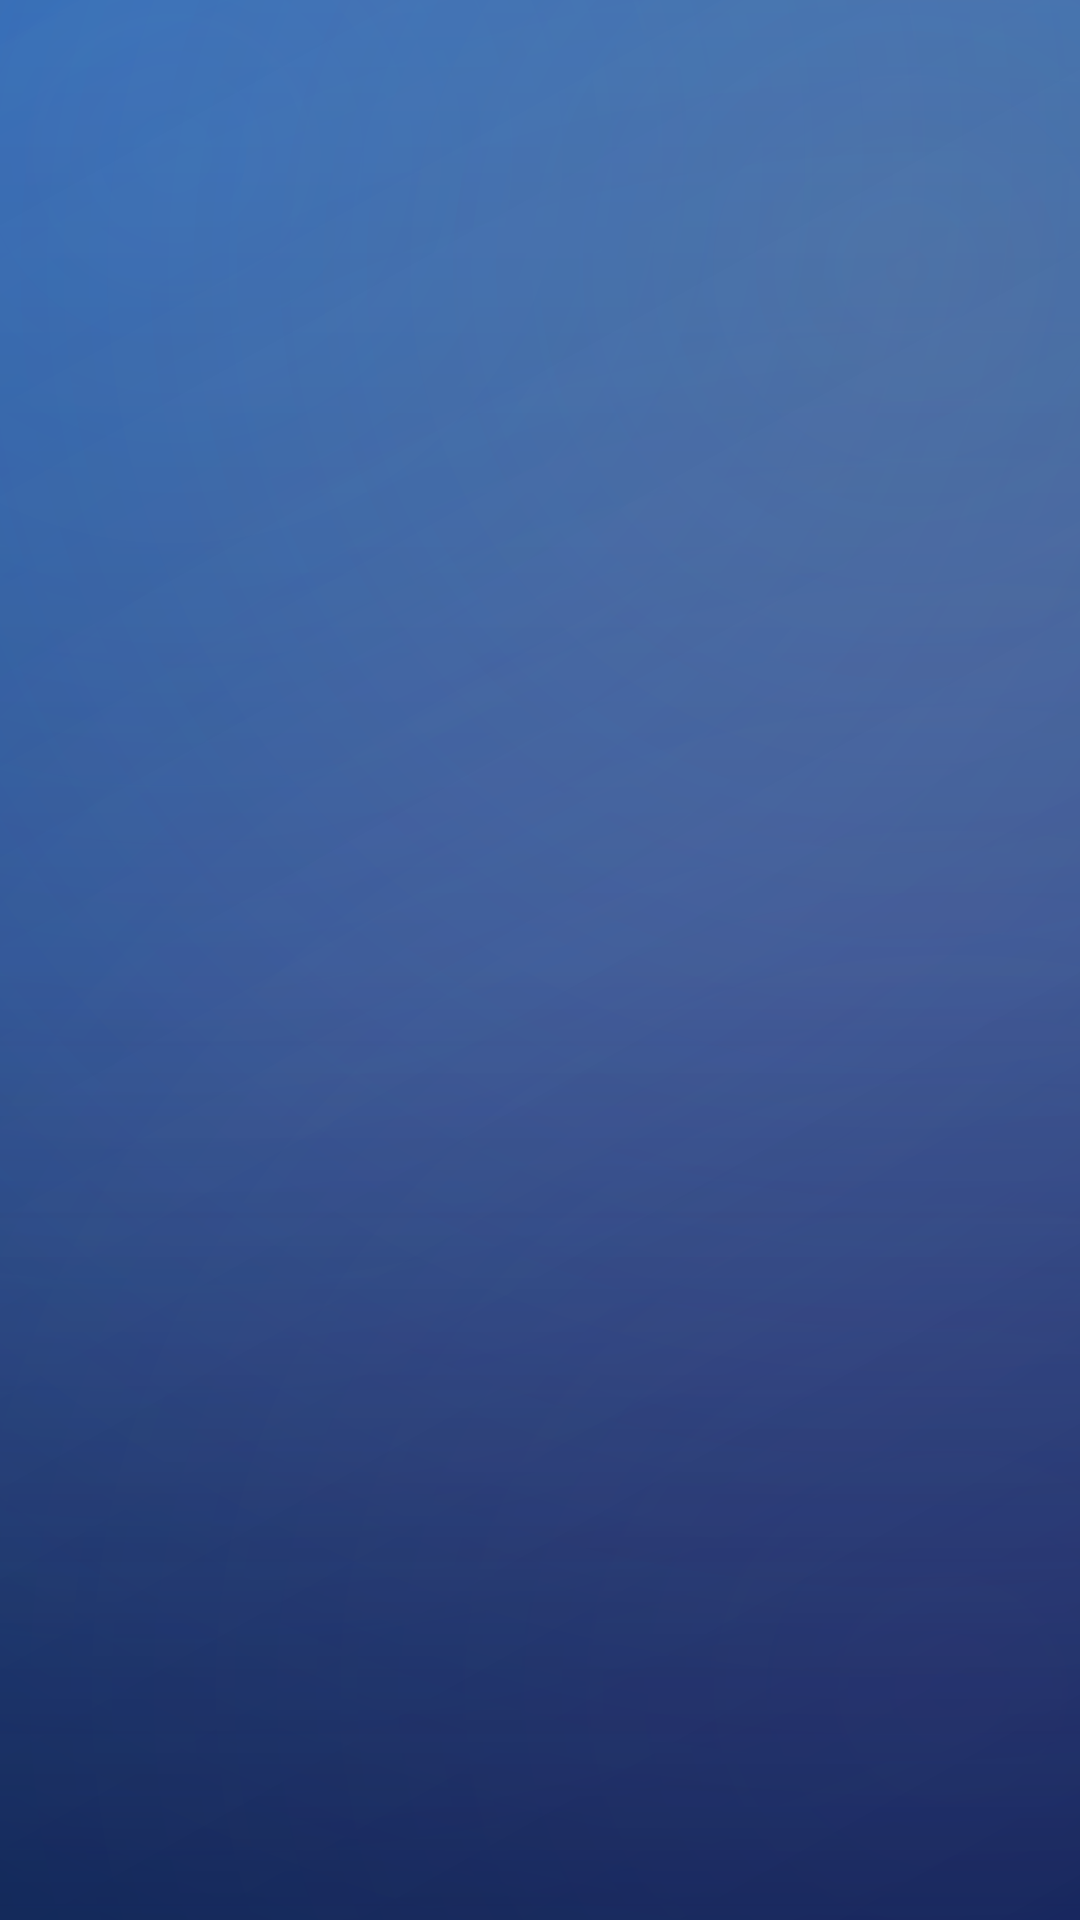

Android layout source for this screen:
<!-- AndroidManifest.xml: application theme Theme.TvIptv -->
<!-- res/layout/activity_qr.xml -->
<?xml version="1.0" encoding="utf-8"?>
<LinearLayout xmlns:android="http://schemas.android.com/apk/res/android"
    android:layout_width="match_parent"
    android:layout_height="match_parent"
    android:background="@drawable/bg_wall"
    android:gravity="center"
    android:orientation="horizontal"
    android:paddingStart="60dp"
    android:paddingTop="40dp"
    android:paddingEnd="60dp"
    android:paddingBottom="40dp">

    
    <FrameLayout
        android:layout_width="340dp"
        android:layout_height="340dp"
        android:background="@drawable/bg_qr_card"
        android:padding="20dp">

        <ImageView
            android:id="@+id/qrImage"
            android:layout_width="300dp"
            android:layout_height="300dp"
            android:layout_gravity="center"
            android:contentDescription="配置页二维码"
            android:scaleType="fitCenter" />
    </FrameLayout>

    <LinearLayout
        android:layout_width="0dp"
        android:layout_height="wrap_content"
        android:layout_marginStart="52dp"
        android:layout_weight="1"
        android:orientation="vertical">

        <View
            android:layout_width="46dp"
            android:layout_height="4dp"
            android:background="@drawable/accent_gradient" />

        <TextView
            android:id="@+id/qrTitle"
            android:layout_width="wrap_content"
            android:layout_height="wrap_content"
            android:layout_marginTop="16dp"
            android:text="手机扫码配置"
            android:textColor="@color/text_primary"
            android:textSize="30sp"
            android:textStyle="bold" />

        <TextView
            android:id="@+id/qrSubtitle"
            android:layout_width="wrap_content"
            android:layout_height="wrap_content"
            android:layout_marginTop="8dp"
            android:text="不用遥控器打字，用手机填接口和设置，电视端立即生效"
            android:textColor="@color/text_secondary"
            android:textSize="13sp" />

        <LinearLayout
            android:layout_width="wrap_content"
            android:layout_height="wrap_content"
            android:layout_marginTop="24dp"
            android:gravity="center_vertical"
            android:orientation="horizontal">

            <TextView
                android:layout_width="wrap_content"
                android:layout_height="wrap_content"
                android:text="配对 PIN"
                android:textColor="@color/text_muted"
                android:textSize="12sp" />

            <TextView
                android:id="@+id/qrPin"
                android:layout_width="wrap_content"
                android:layout_height="wrap_content"
                android:layout_marginStart="14dp"
                android:background="@drawable/bg_pin"
                android:paddingStart="20dp"
                android:paddingTop="8dp"
                android:paddingEnd="20dp"
                android:paddingBottom="8dp"
                android:textColor="#FFFFFF"
                android:textSize="24sp"
                android:textStyle="bold" />
        </LinearLayout>

        <TextView
            android:id="@+id/qrUrl"
            android:layout_width="wrap_content"
            android:layout_height="wrap_content"
            android:layout_marginTop="18dp"
            android:textColor="#AFCBFF"
            android:textSize="14sp"
            android:textStyle="bold" />

        <TextView
            android:id="@+id/qrStatus"
            android:layout_width="wrap_content"
            android:layout_height="wrap_content"
            android:layout_marginTop="10dp"
            android:textColor="@color/success"
            android:textSize="12sp" />

        <TextView
            android:id="@+id/qrSteps"
            android:layout_width="wrap_content"
            android:layout_height="wrap_content"
            android:layout_marginTop="24dp"
            android:lineSpacingExtra="5dp"
            android:text="1　手机与盒子连同一个 WiFi\n2　用相机 / 微信扫左侧二维码\n3　填接口、POST 参数、Token、XMLTV 地址\n4　点保存，回到电视频道墙自动刷新"
            android:textColor="@color/text_secondary"
            android:textSize="12.5sp" />

        <TextView
            android:layout_width="wrap_content"
            android:layout_height="wrap_content"
            android:layout_marginTop="26dp"
            android:background="@drawable/bg_overlay"
            android:paddingStart="16dp"
            android:paddingTop="8dp"
            android:paddingEnd="16dp"
            android:paddingBottom="8dp"
            android:text="BACK 返回设置　·　返回后配置服务自动关闭"
            android:textColor="@color/text_muted"
            android:textSize="11sp" />
    </LinearLayout>

</LinearLayout>
<!-- resources referenced by this layout -->
<resources>
  <color name="success">#3DDC97</color>
  <color name="text_muted">#8AA7D2</color>
  <color name="text_primary">#F2F7FF</color>
  <color name="text_secondary">#AFC6E8</color>
  <!-- drawable accent_gradient (drawable) -->
  <?xml version="1.0" encoding="utf-8"?>
  <layer-list xmlns:android="http://schemas.android.com/apk/res/android">
      <item>
          <shape android:shape="rectangle">
              <gradient
                  android:angle="135"
                  android:endColor="#4FC3F0"
                  android:startColor="#5B9BFF"
                  android:type="linear" />
              <corners android:radius="20dp" />
          </shape>
      </item>
      <item android:bottom="1dp" android:left="1dp" android:right="1dp" android:top="1dp">
          <shape android:shape="rectangle">
              <gradient
                  android:angle="315"
                  android:centerColor="#33FFFFFF"
                  android:endColor="#00FFFFFF"
                  android:startColor="#00FFFFFF"
                  android:type="linear" />
              <corners android:radius="19dp" />
          </shape>
      </item>
      <item android:bottom="1dp" android:left="1dp" android:right="1dp" android:top="1dp">
          <shape android:shape="rectangle">
              <gradient
                  android:angle="270"
                  android:endColor="#00FFFFFF"
                  android:startColor="#4DFFFFFF"
                  android:type="linear" />
              <corners android:radius="19dp" />
          </shape>
      </item>
  </layer-list>
  <!-- drawable bg_overlay (drawable) -->
  <?xml version="1.0" encoding="utf-8"?>
  <layer-list xmlns:android="http://schemas.android.com/apk/res/android">
      <item android:drawable="@drawable/bg_neu_plate" />
  </layer-list>
  <!-- drawable bg_pin (drawable) -->
  <?xml version="1.0" encoding="utf-8"?>
  <layer-list xmlns:android="http://schemas.android.com/apk/res/android">
      <item>
          <shape android:shape="rectangle">
              <gradient
                  android:angle="135"
                  android:endColor="#4FC3F0"
                  android:startColor="#5B9BFF"
                  android:type="linear" />
              <corners android:radius="16dp" />
          </shape>
      </item>
      <item android:bottom="1dp" android:left="1dp" android:right="1dp" android:top="1dp">
          <shape android:shape="rectangle">
              <gradient
                  android:angle="270"
                  android:endColor="#00FFFFFF"
                  android:startColor="#40FFFFFF"
                  android:type="linear" />
              <corners android:radius="15dp" />
          </shape>
      </item>
  </layer-list>
  <!-- drawable bg_wall: vector/xml drawable (drawable, 2263 chars, omitted) -->
  <style name="Theme.TvIptv" parent="Theme.AppCompat.NoActionBar">
          <item name="android:windowBackground">@color/bg</item>
          <item name="android:textColorPrimary">@color/text_primary</item>
          <item name="android:textColorSecondary">@color/text_secondary</item>
          <item name="colorPrimary">@color/accent</item>
          <item name="colorPrimaryDark">@color/bg</item>
          <item name="colorAccent">@color/accent</item>
          <item name="android:alertDialogTheme">@style/Theme.Flysnow.Dialog</item>
          <item name="android:editTextColor">@color/text_primary</item>
          <item name="android:textColorHint">@color/text_muted</item>
      </style>
  <!-- drawable bg_neu_plate: vector/xml drawable (drawable, 2463 chars, omitted) -->
  <color name="bg">#0B2658</color>
  <color name="accent">#5B9BFF</color>
  <style name="Theme.Flysnow.Dialog" parent="Theme.AppCompat.Dialog.Alert">
          <item name="android:windowBackground">@drawable/bg_overlay</item>
          <item name="android:backgroundDimEnabled">true</item>
          <item name="colorAccent">@color/accent</item>
          <item name="android:textColorPrimary">@color/text_primary</item>
          <item name="android:textColorSecondary">@color/text_secondary</item>
      </style>
</resources>
